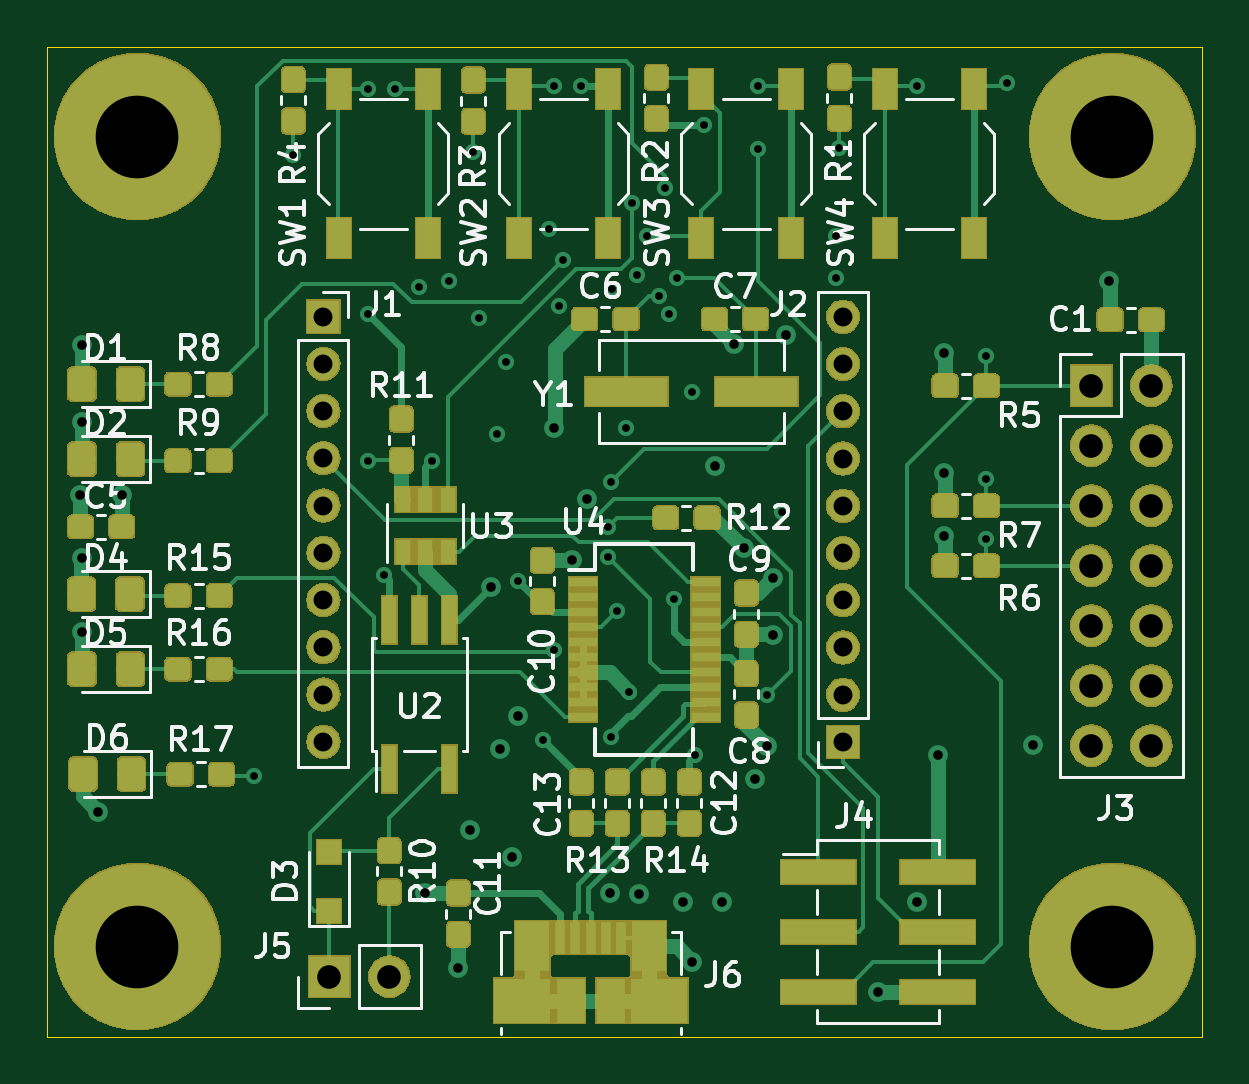
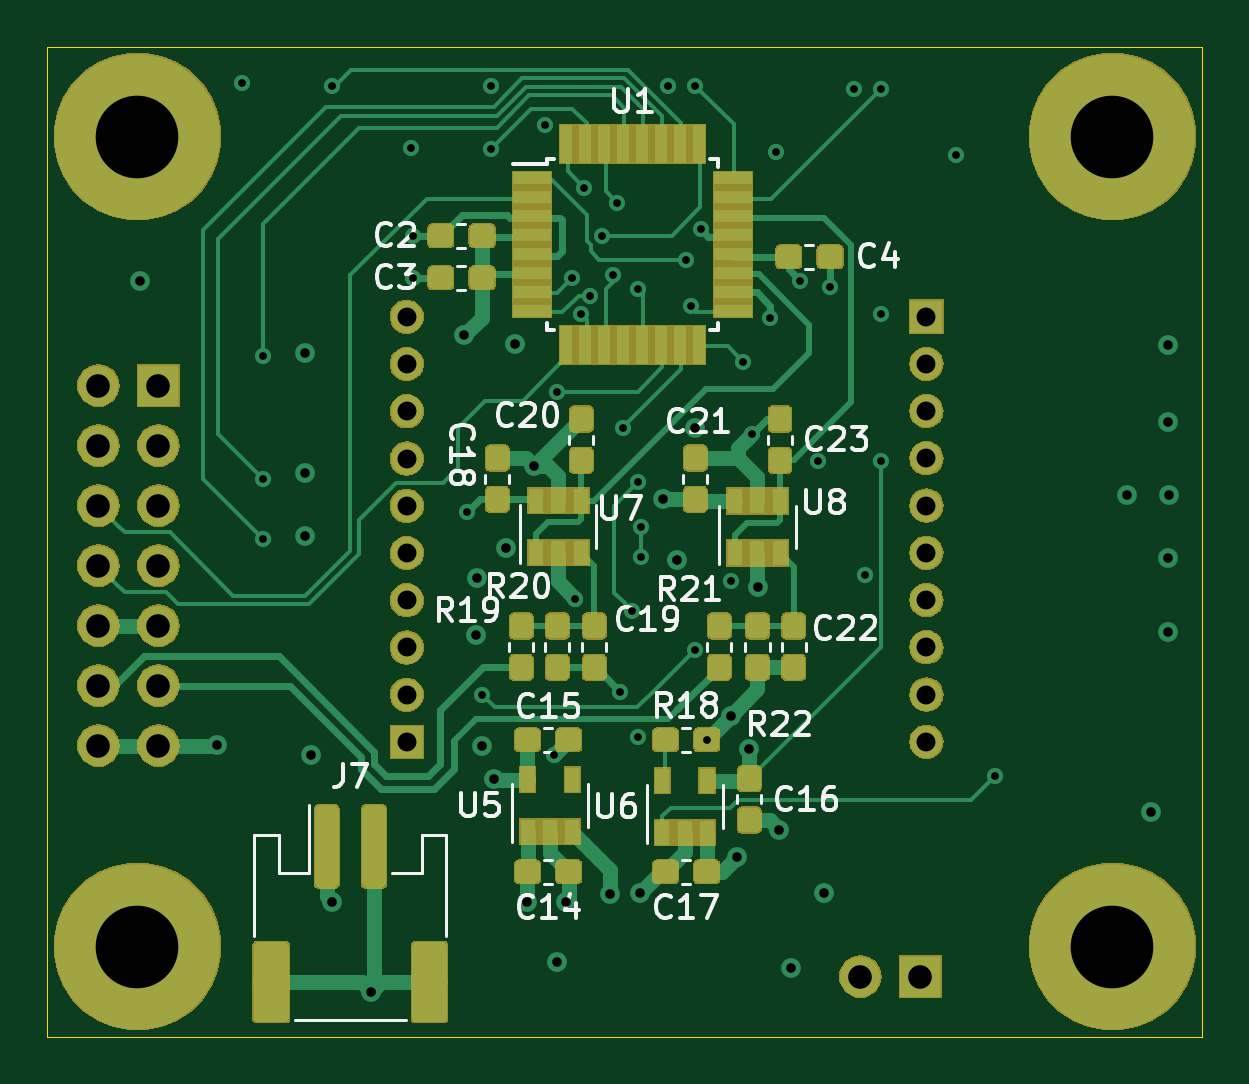
Circuit board: 8 layer files. Board 48.9 x 41.9 mm.
- bottom_copper: wiproc-B_Cu.gbl (92783 bytes)
- bottom_mask: wiproc-B_Mask.gbs (82579 bytes)
- bottom_silk: wiproc-B_SilkS.gbo (24423 bytes)
- outline: wiproc-Edge_Cuts.gm1 (683 bytes)
- top_copper: wiproc-F_Cu.gtl (137445 bytes)
- top_mask: wiproc-F_Mask.gts (111155 bytes)
- top_silk: wiproc-F_SilkS.gto (42563 bytes)
- drill: wiproc.drl (2075 bytes)

=== bottom_copper: wiproc-B_Cu.gbl (92783 bytes, source omitted) ===
=== bottom_mask: wiproc-B_Mask.gbs (82579 bytes, source omitted) ===
=== bottom_silk: wiproc-B_SilkS.gbo (24423 bytes, source omitted) ===
=== outline: wiproc-Edge_Cuts.gm1 ===
G04 #@! TF.GenerationSoftware,KiCad,Pcbnew,(5.1.4)-1*
G04 #@! TF.CreationDate,2019-10-27T13:28:14-04:00*
G04 #@! TF.ProjectId,wiproc,77697072-6f63-42e6-9b69-6361645f7063,rev?*
G04 #@! TF.SameCoordinates,Original*
G04 #@! TF.FileFunction,Profile,NP*
%FSLAX46Y46*%
G04 Gerber Fmt 4.6, Leading zero omitted, Abs format (unit mm)*
G04 Created by KiCad (PCBNEW (5.1.4)-1) date 2019-10-27 13:28:14*
%MOMM*%
%LPD*%
G04 APERTURE LIST*
%ADD10C,0.050000*%
G04 APERTURE END LIST*
D10*
X113030000Y-111760000D02*
X113030000Y-69850000D01*
X161925000Y-111760000D02*
X113030000Y-111760000D01*
X161925000Y-69850000D02*
X161925000Y-111760000D01*
X113030000Y-69850000D02*
X161925000Y-69850000D01*
M02*

=== top_copper: wiproc-F_Cu.gtl (137445 bytes, source omitted) ===
=== top_mask: wiproc-F_Mask.gts (111155 bytes, source omitted) ===
=== top_silk: wiproc-F_SilkS.gto (42563 bytes, source omitted) ===
=== drill: wiproc.drl ===
M48
; DRILL file {KiCad (5.1.4)-1} date 10/27/2019 1:28:17 PM
; FORMAT={-:-/ absolute / inch / decimal}
; #@! TF.CreationDate,2019-10-27T13:28:17-04:00
; #@! TF.GenerationSoftware,Kicad,Pcbnew,(5.1.4)-1
FMAT,2
INCH
T1C0.0130
T2C0.0160
T3C0.0315
T4C0.0394
T5C0.1378
%
G90
G05
T1
X4.795Y-3.965
X4.86Y-2.93
X4.985Y-2.82
X4.985Y-3.195
X4.985Y-3.44
X5.0115Y-3.63
X5.03Y-2.82
X5.07Y-3.15
X5.0909Y-3.44
X5.12Y-3.14
X5.16Y-2.925
X5.17Y-3.203
X5.2Y-3.395
X5.215Y-3.275
X5.235Y-3.64
X5.2761Y-3.905
X5.2859Y-3.0541
X5.295Y-2.815
X5.295Y-3.755
X5.303Y-3.183
X5.31Y-3.105
X5.34Y-2.815
X5.385Y-3.55
X5.385Y-3.6009
X5.39Y-3.475
X5.39Y-3.9
X5.3905Y-3.1537
X5.4Y-3.69
X5.415Y-3.385
X5.42Y-3.825
X5.425Y-3.01
X5.4327Y-3.1304
X5.45Y-3.065
X5.47Y-3.165
X5.48Y-2.985
X5.4857Y-3.1963
X5.495Y-3.67
X5.5Y-3.135
X5.525Y-3.325
X5.53Y-3.93
X5.545Y-2.88
X5.635Y-2.815
X5.635Y-2.92
X5.65Y-3.83
X5.675Y-3.525
X5.765Y-3.065
X5.765Y-3.135
X5.7693Y-2.9193
X5.9Y-2.815
X6.015Y-3.265
X6.015Y-3.47
X6.015Y-3.57
X6.05Y-2.81
T2
X4.505Y-3.4975
X4.5075Y-3.2475
X4.5075Y-3.375
X4.5075Y-3.6025
X4.5075Y-3.725
X4.535Y-4.025
X4.575Y-3.4975
X5.08Y-4.16
X5.135Y-4.285
X5.155Y-4.055
X5.19Y-3.65
X5.205Y-3.92
X5.225Y-4.1
X5.235Y-3.865
X5.295Y-3.385
X5.325Y-3.6059
X5.3496Y-3.5046
X5.3872Y-4.1603
X5.4368Y-4.1618
X5.51Y-4.175
X5.525Y-4.275
X5.5634Y-3.4495
X5.575Y-4.175
X5.595Y-3.245
X5.6114Y-3.5864
X5.63Y-3.97
X5.65Y-3.915
X5.6594Y-3.6361
X5.66Y-3.73
X5.6803Y-3.2313
X5.835Y-4.325
X5.9Y-4.175
X5.935Y-3.93
X5.945Y-3.26
X5.945Y-3.46
X5.945Y-3.565
X6.092Y-3.914
X6.22Y-3.14
T3
X5.776Y-3.2003
X5.776Y-3.2791
X5.776Y-3.3578
X5.776Y-3.4366
X5.776Y-3.5153
X5.776Y-3.594
X5.776Y-3.6728
X5.776Y-3.7515
X5.776Y-3.8303
X5.776Y-3.909
X4.91Y-3.2
X4.91Y-3.2787
X4.91Y-3.3575
X4.91Y-3.4362
X4.91Y-3.515
X4.91Y-3.5937
X4.91Y-3.6724
X4.91Y-3.7512
X4.91Y-3.8299
X4.91Y-3.9087
T4
X6.19Y-3.315
X6.19Y-3.415
X6.19Y-3.515
X6.19Y-3.615
X6.19Y-3.715
X6.19Y-3.815
X6.19Y-3.915
X6.29Y-3.315
X6.29Y-3.415
X6.29Y-3.515
X6.29Y-3.615
X6.29Y-3.715
X6.29Y-3.815
X6.29Y-3.915
X4.92Y-4.3
X5.02Y-4.3
T5
X4.6Y-4.25
X6.225Y-4.25
X6.225Y-2.9
X4.6Y-2.9
T0
M30

